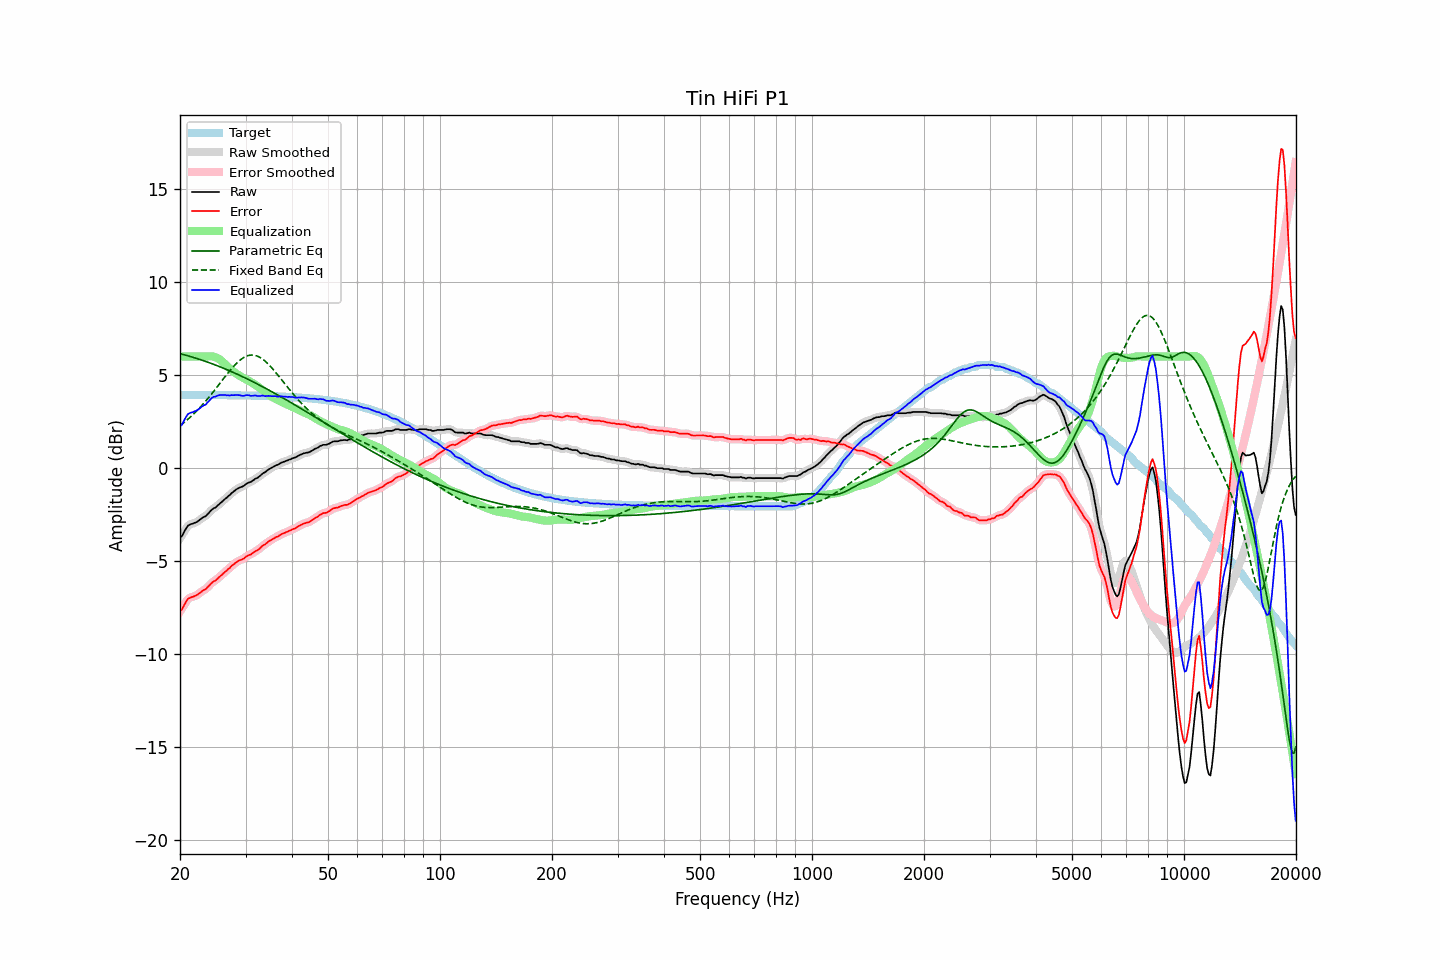

Data behind this chart, as committed beside it:
frequency, raw, error, smoothed, error_smoothed, equalization, parametric_eq, fixed_band_eq, equalized_raw, equalized_smoothed, target
20.00, -3.73, -7.67, -3.77, -7.71, 6.00, 6.16, 2.28, 2.27, 2.23, 3.94
20.20, -3.69, -7.63, -3.63, -7.57, 6.00, 6.13, 2.35, 2.31, 2.37, 3.94
20.40, -3.54, -7.48, -3.50, -7.44, 6.00, 6.11, 2.42, 2.46, 2.50, 3.94
20.61, -3.36, -7.30, -3.37, -7.31, 6.00, 6.09, 2.49, 2.64, 2.63, 3.94
20.81, -3.22, -7.15, -3.22, -7.16, 6.00, 6.06, 2.56, 2.78, 2.78, 3.94
21.02, -3.09, -7.03, -3.11, -7.05, 6.00, 6.04, 2.63, 2.91, 2.89, 3.94
21.23, -3.05, -6.99, -3.04, -6.98, 6.00, 6.01, 2.71, 2.95, 2.96, 3.94
21.44, -3.01, -6.94, -3.00, -6.94, 6.00, 5.99, 2.79, 2.99, 3.00, 3.94
21.66, -2.99, -6.92, -2.98, -6.92, 6.00, 5.96, 2.87, 3.01, 3.02, 3.94
21.87, -2.95, -6.88, -2.95, -6.89, 6.00, 5.94, 2.95, 3.05, 3.05, 3.94
22.09, -2.92, -6.85, -2.91, -6.85, 6.00, 5.91, 3.04, 3.08, 3.09, 3.94
22.31, -2.87, -6.80, -2.86, -6.80, 6.00, 5.88, 3.13, 3.13, 3.14, 3.94
22.54, -2.80, -6.73, -2.80, -6.73, 6.00, 5.85, 3.22, 3.20, 3.20, 3.94
22.76, -2.73, -6.66, -2.73, -6.66, 6.00, 5.83, 3.31, 3.27, 3.27, 3.93
22.99, -2.67, -6.60, -2.68, -6.61, 6.00, 5.80, 3.41, 3.33, 3.32, 3.93
23.22, -2.62, -6.55, -2.62, -6.56, 6.00, 5.77, 3.51, 3.38, 3.38, 3.93
23.45, -2.59, -6.52, -2.57, -6.50, 6.00, 5.74, 3.60, 3.41, 3.43, 3.93
23.69, -2.49, -6.42, -2.49, -6.43, 6.01, 5.71, 3.71, 3.52, 3.51, 3.93
23.92, -2.41, -6.34, -2.41, -6.34, 6.01, 5.68, 3.81, 3.61, 3.61, 3.93
24.16, -2.31, -6.24, -2.31, -6.24, 6.01, 5.64, 3.92, 3.71, 3.71, 3.93
24.40, -2.23, -6.16, -2.23, -6.16, 6.01, 5.61, 4.02, 3.78, 3.78, 3.93
24.65, -2.16, -6.09, -2.17, -6.10, 5.99, 5.58, 4.13, 3.84, 3.83, 3.93
24.89, -2.13, -6.06, -2.11, -6.04, 5.97, 5.55, 4.24, 3.84, 3.86, 3.93
25.14, -2.05, -5.97, -2.04, -5.97, 5.93, 5.51, 4.35, 3.88, 3.89, 3.93
25.39, -1.97, -5.89, -1.97, -5.90, 5.88, 5.48, 4.47, 3.92, 3.91, 3.93
25.65, -1.89, -5.81, -1.89, -5.82, 5.82, 5.44, 4.58, 3.94, 3.93, 3.93
25.91, -1.82, -5.74, -1.81, -5.74, 5.76, 5.41, 4.69, 3.94, 3.94, 3.93
26.16, -1.74, -5.66, -1.74, -5.66, 5.68, 5.37, 4.80, 3.94, 3.94, 3.92
26.43, -1.66, -5.58, -1.66, -5.59, 5.60, 5.34, 4.92, 3.94, 3.93, 3.92
26.69, -1.60, -5.52, -1.59, -5.51, 5.51, 5.30, 5.03, 3.91, 3.92, 3.92
26.96, -1.51, -5.43, -1.51, -5.44, 5.43, 5.27, 5.13, 3.92, 3.91, 3.92
27.23, -1.45, -5.37, -1.44, -5.36, 5.35, 5.23, 5.24, 3.90, 3.91, 3.92
27.50, -1.35, -5.27, -1.36, -5.28, 5.28, 5.19, 5.34, 3.93, 3.92, 3.92
27.77, -1.29, -5.21, -1.28, -5.20, 5.21, 5.15, 5.44, 3.92, 3.92, 3.92
28.05, -1.22, -5.13, -1.21, -5.13, 5.14, 5.11, 5.53, 3.92, 3.93, 3.92
28.33, -1.15, -5.06, -1.15, -5.07, 5.08, 5.07, 5.62, 3.93, 3.93, 3.92
28.62, -1.10, -5.01, -1.10, -5.01, 5.02, 5.04, 5.71, 3.93, 3.93, 3.91
28.90, -1.05, -4.96, -1.05, -4.97, 4.97, 5.00, 5.78, 3.92, 3.92, 3.91
29.19, -1.02, -4.93, -1.02, -4.93, 4.92, 4.95, 5.85, 3.90, 3.90, 3.91
29.48, -0.99, -4.90, -0.98, -4.89, 4.87, 4.91, 5.91, 3.89, 3.89, 3.91
29.78, -0.94, -4.85, -0.93, -4.84, 4.83, 4.87, 5.97, 3.89, 3.90, 3.91
30.08, -0.86, -4.77, -0.87, -4.78, 4.78, 4.83, 6.01, 3.92, 3.91, 3.91
30.38, -0.81, -4.71, -0.82, -4.72, 4.73, 4.79, 6.04, 3.92, 3.92, 3.91
30.68, -0.77, -4.67, -0.77, -4.68, 4.68, 4.75, 6.07, 3.92, 3.91, 3.90
30.99, -0.75, -4.65, -0.74, -4.64, 4.63, 4.70, 6.08, 3.89, 3.90, 3.90
31.30, -0.69, -4.59, -0.68, -4.58, 4.58, 4.66, 6.08, 3.89, 3.90, 3.90
31.61, -0.63, -4.53, -0.63, -4.53, 4.53, 4.62, 6.07, 3.90, 3.89, 3.90
31.93, -0.56, -4.45, -0.57, -4.47, 4.47, 4.57, 6.06, 3.91, 3.90, 3.90
32.24, -0.54, -4.43, -0.52, -4.42, 4.41, 4.53, 6.03, 3.88, 3.89, 3.89
32.57, -0.47, -4.36, -0.47, -4.36, 4.35, 4.48, 5.99, 3.88, 3.88, 3.89
32.89, -0.41, -4.30, -0.40, -4.29, 4.29, 4.44, 5.94, 3.88, 3.89, 3.89
33.22, -0.32, -4.20, -0.33, -4.22, 4.22, 4.39, 5.89, 3.90, 3.89, 3.89
33.55, -0.26, -4.14, -0.27, -4.15, 4.15, 4.35, 5.82, 3.90, 3.89, 3.88
33.89, -0.22, -4.10, -0.20, -4.09, 4.09, 4.30, 5.75, 3.87, 3.89, 3.88
34.23, -0.15, -4.03, -0.15, -4.03, 4.02, 4.26, 5.67, 3.88, 3.88, 3.88
34.57, -0.08, -3.95, -0.09, -3.96, 3.96, 4.21, 5.59, 3.89, 3.88, 3.88
34.92, -0.03, -3.90, -0.03, -3.90, 3.90, 4.16, 5.50, 3.88, 3.88, 3.87
35.27, 0.02, -3.85, 0.02, -3.85, 3.85, 4.12, 5.40, 3.87, 3.88, 3.87
35.62, 0.07, -3.80, 0.07, -3.79, 3.80, 4.07, 5.30, 3.87, 3.87, 3.87
35.97, 0.12, -3.74, 0.12, -3.75, 3.75, 4.02, 5.20, 3.87, 3.86, 3.86
... 635 more rows
